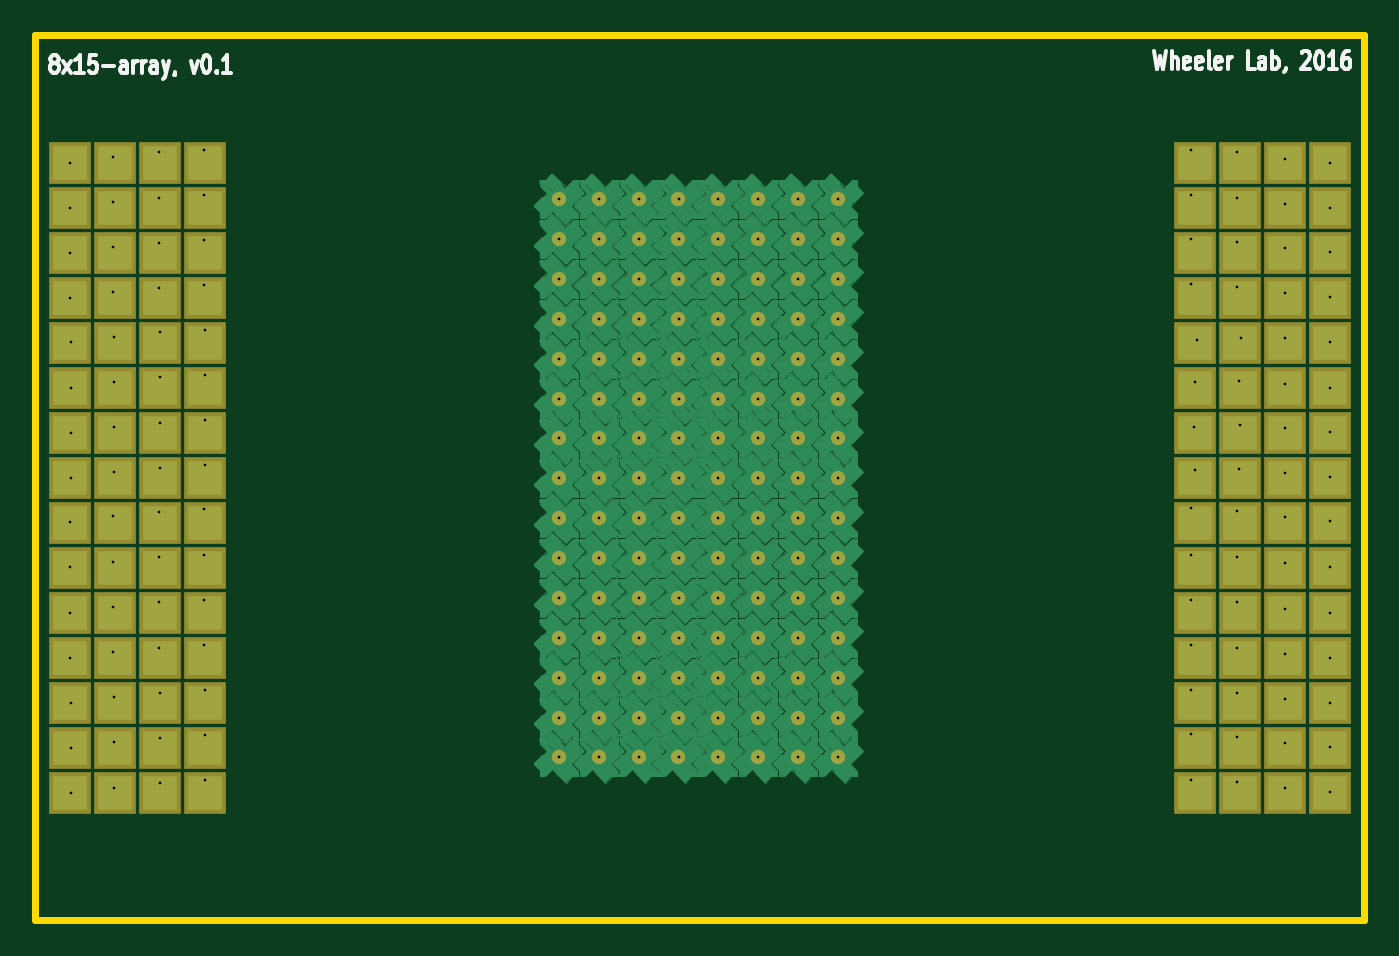
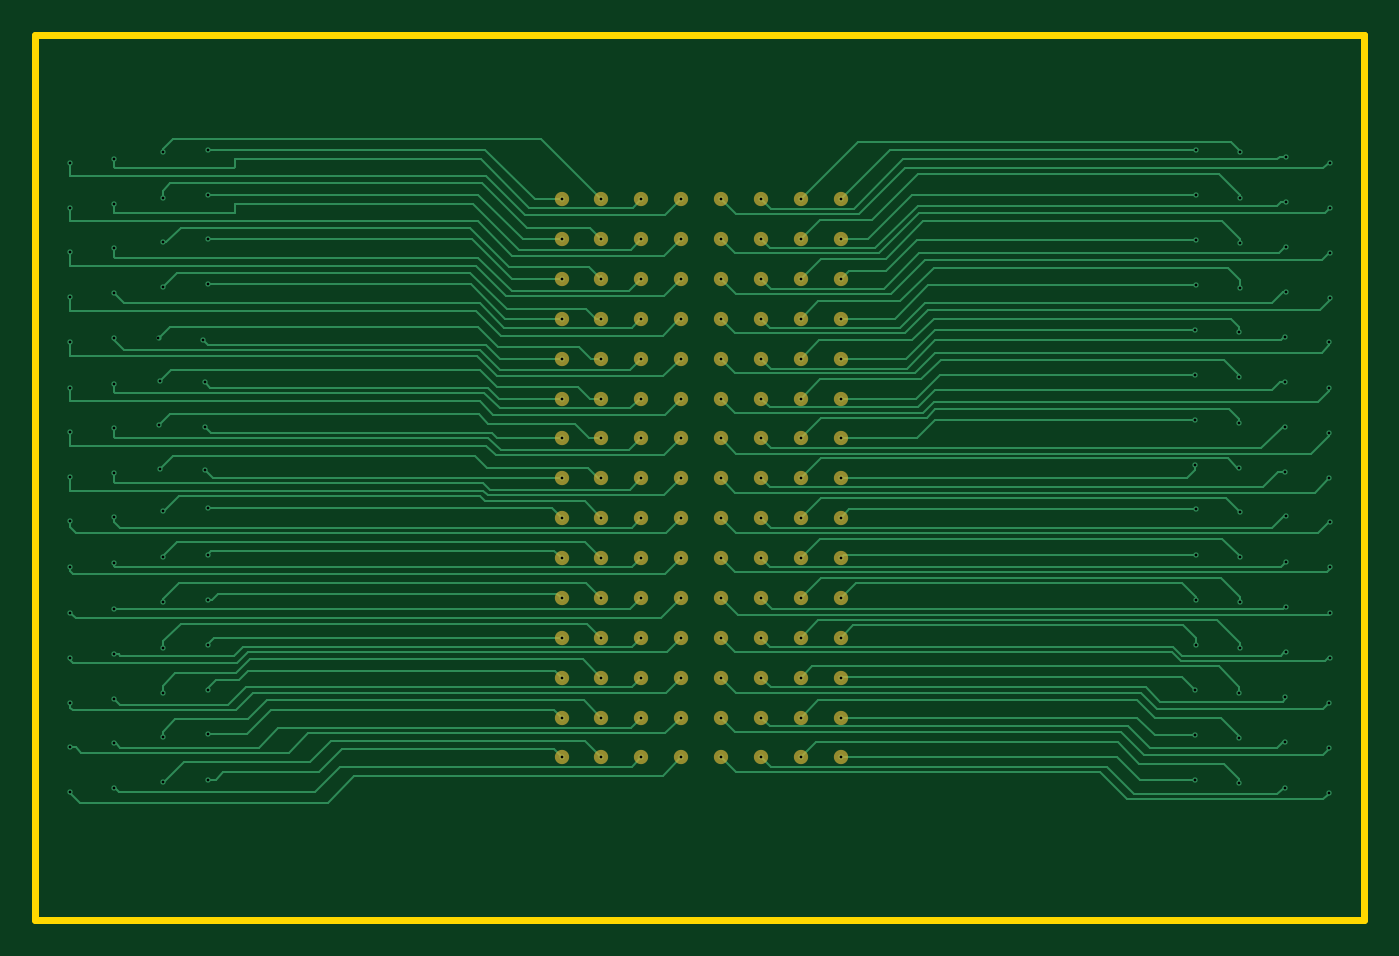
Circuit board: 8 layer files. Board 75.0 x 50.0 mm.
- bottom_mask: 8x15-array-B.Mask.gbs (3314 bytes)
- bottom_silk: 8x15-array-B.SilkS.gbo (284 bytes)
- bottom_copper: 8x15-array-Back.gbl (38532 bytes)
- outline: 8x15-array-Edge.Cuts.gm1 (564 bytes)
- top_mask: 8x15-array-F.Mask.gts (6409 bytes)
- top_silk: 8x15-array-F.SilkS.gto (8397 bytes)
- top_copper: 8x15-array-Front.gtl (396685 bytes)
- drill: 8x15-array.drl (4111 bytes)

=== bottom_mask: 8x15-array-B.Mask.gbs ===
G04 #@! TF.FileFunction,Soldermask,Bot*
%FSLAX46Y46*%
G04 Gerber Fmt 4.6, Leading zero omitted, Abs format (unit mm)*
G04 Created by KiCad (PCBNEW 4.0.4-stable) date 11/30/16 02:15:23*
%MOMM*%
%LPD*%
G01*
G04 APERTURE LIST*
%ADD10C,0.150000*%
%ADD11C,0.808000*%
G04 APERTURE END LIST*
D10*
D11*
X84000000Y-45250000D03*
X81750000Y-45250000D03*
X79500000Y-45250000D03*
X77250000Y-45250000D03*
X84000000Y-47500000D03*
X81750000Y-47500000D03*
X79500000Y-47500000D03*
X77250000Y-47500000D03*
X84000000Y-49750000D03*
X81750000Y-49750000D03*
X79500000Y-49750000D03*
X77250000Y-49750000D03*
X84000000Y-52000000D03*
X81750000Y-52000000D03*
X79500000Y-52000000D03*
X77250000Y-52000000D03*
X84000000Y-54250000D03*
X81750000Y-54250000D03*
X79500000Y-54250000D03*
X77250000Y-54250000D03*
X84000000Y-56500000D03*
X81750000Y-56500000D03*
X79500000Y-56500000D03*
X77250000Y-56500000D03*
X84000000Y-58750000D03*
X81750000Y-58750000D03*
X79500000Y-58750000D03*
X77250000Y-58750000D03*
X84000000Y-61000000D03*
X81750000Y-61000000D03*
X79500000Y-61000000D03*
X77250000Y-61000000D03*
X84000000Y-63250000D03*
X81750000Y-63250000D03*
X79500000Y-63250000D03*
X77250000Y-63250000D03*
X84000000Y-65500000D03*
X81750000Y-65500000D03*
X79500000Y-65500000D03*
X77250000Y-65500000D03*
X84000000Y-67750000D03*
X81750000Y-67750000D03*
X79500000Y-67750000D03*
X77250000Y-67750000D03*
X84000000Y-70000000D03*
X81750000Y-70000000D03*
X79500000Y-70000000D03*
X77250000Y-70000000D03*
X84000000Y-72250000D03*
X81750000Y-72250000D03*
X79500000Y-72250000D03*
X77250000Y-72250000D03*
X84000000Y-74500000D03*
X81750000Y-74500000D03*
X79500000Y-74500000D03*
X77250000Y-74500000D03*
X84000000Y-76750000D03*
X81750000Y-76750000D03*
X79500000Y-76750000D03*
X77250000Y-76750000D03*
X75000000Y-76750000D03*
X72750000Y-76750000D03*
X70500000Y-76750000D03*
X68250000Y-76750000D03*
X75000000Y-74500000D03*
X72750000Y-74500000D03*
X70500000Y-74500000D03*
X68250000Y-74500000D03*
X75000000Y-72250000D03*
X72750000Y-72250000D03*
X70500000Y-72250000D03*
X68250000Y-72250000D03*
X75000000Y-70000000D03*
X72750000Y-70000000D03*
X70500000Y-70000000D03*
X68250000Y-70000000D03*
X75000000Y-67750000D03*
X72750000Y-67750000D03*
X70500000Y-67750000D03*
X68250000Y-67750000D03*
X75000000Y-65500000D03*
X72750000Y-65500000D03*
X70500000Y-65500000D03*
X68250000Y-65500000D03*
X75000000Y-63250000D03*
X72750000Y-63250000D03*
X70500000Y-63250000D03*
X68250000Y-63250000D03*
X75000000Y-61000000D03*
X72750000Y-61000000D03*
X70500000Y-61000000D03*
X68250000Y-61000000D03*
X75000000Y-58750000D03*
X72750000Y-58750000D03*
X70500000Y-58750000D03*
X68250000Y-58750000D03*
X75000000Y-56500000D03*
X72750000Y-56500000D03*
X70500000Y-56500000D03*
X68250000Y-56500000D03*
X75000000Y-54250000D03*
X72750000Y-54250000D03*
X70500000Y-54250000D03*
X68250000Y-54250000D03*
X75000000Y-52000000D03*
X72750000Y-52000000D03*
X70500000Y-52000000D03*
X68250000Y-52000000D03*
X75000000Y-49750000D03*
X72750000Y-49750000D03*
X70500000Y-49750000D03*
X68250000Y-49750000D03*
X75000000Y-47500000D03*
X72750000Y-47500000D03*
X70500000Y-47500000D03*
X68250000Y-47500000D03*
X75000000Y-45250000D03*
X72750000Y-45250000D03*
X70500000Y-45250000D03*
X68250000Y-45250000D03*
M02*

=== bottom_silk: 8x15-array-B.SilkS.gbo ===
G04 #@! TF.FileFunction,Legend,Bot*
%FSLAX46Y46*%
G04 Gerber Fmt 4.6, Leading zero omitted, Abs format (unit mm)*
G04 Created by KiCad (PCBNEW 4.0.4-stable) date 11/30/16 02:15:23*
%MOMM*%
%LPD*%
G01*
G04 APERTURE LIST*
%ADD10C,0.150000*%
G04 APERTURE END LIST*
D10*
M02*

=== bottom_copper: 8x15-array-Back.gbl (38532 bytes, source omitted) ===
=== outline: 8x15-array-Edge.Cuts.gm1 ===
G04 #@! TF.FileFunction,Profile,NP*
%FSLAX46Y46*%
G04 Gerber Fmt 4.6, Leading zero omitted, Abs format (unit mm)*
G04 Created by KiCad (PCBNEW 4.0.4-stable) date 11/30/16 02:15:23*
%MOMM*%
%LPD*%
G01*
G04 APERTURE LIST*
%ADD10C,0.150000*%
%ADD11C,0.381000*%
G04 APERTURE END LIST*
D10*
D11*
X38696900Y-35966400D02*
X38696900Y-36017200D01*
X113703100Y-35966400D02*
X38696900Y-35966400D01*
X113703100Y-85953600D02*
X113703100Y-35966400D01*
X38696900Y-85953600D02*
X113703100Y-85953600D01*
X38696900Y-35966400D02*
X38696900Y-85953600D01*
M02*

=== top_mask: 8x15-array-F.Mask.gts ===
G04 #@! TF.FileFunction,Soldermask,Top*
%FSLAX46Y46*%
G04 Gerber Fmt 4.6, Leading zero omitted, Abs format (unit mm)*
G04 Created by KiCad (PCBNEW 4.0.4-stable) date 11/30/16 02:15:23*
%MOMM*%
%LPD*%
G01*
G04 APERTURE LIST*
%ADD10C,0.150000*%
%ADD11R,2.407920X2.407920*%
%ADD12C,0.808000*%
G04 APERTURE END LIST*
D10*
D11*
X104140000Y-43180000D03*
X106680000Y-43180000D03*
X109220000Y-43180000D03*
X111760000Y-43180000D03*
X104140000Y-45720000D03*
X106680000Y-45720000D03*
X109220000Y-45720000D03*
X111760000Y-45720000D03*
X104140000Y-48260000D03*
X106680000Y-48260000D03*
X109220000Y-48260000D03*
X111760000Y-48260000D03*
X104140000Y-50800000D03*
X106680000Y-50800000D03*
X109220000Y-50800000D03*
X111760000Y-50800000D03*
X104140000Y-53340000D03*
X106680000Y-53340000D03*
X109220000Y-53340000D03*
X111760000Y-53340000D03*
X104140000Y-55880000D03*
X106680000Y-55880000D03*
X109220000Y-55880000D03*
X111760000Y-55880000D03*
X104140000Y-58420000D03*
X106680000Y-58420000D03*
X109220000Y-58420000D03*
X111760000Y-58420000D03*
X104140000Y-60960000D03*
X106680000Y-60960000D03*
X109220000Y-60960000D03*
X111760000Y-60960000D03*
X104140000Y-63500000D03*
X106680000Y-63500000D03*
X109220000Y-63500000D03*
X111760000Y-63500000D03*
X104140000Y-66040000D03*
X106680000Y-66040000D03*
X109220000Y-66040000D03*
X111760000Y-66040000D03*
X104140000Y-68580000D03*
X106680000Y-68580000D03*
X109220000Y-68580000D03*
X111760000Y-68580000D03*
X104140000Y-71120000D03*
X106680000Y-71120000D03*
X109220000Y-71120000D03*
X111760000Y-71120000D03*
X104140000Y-73660000D03*
X106680000Y-73660000D03*
X109220000Y-73660000D03*
X111760000Y-73660000D03*
X104140000Y-76200000D03*
X106680000Y-76200000D03*
X109220000Y-76200000D03*
X111760000Y-76200000D03*
X104140000Y-78740000D03*
X106680000Y-78740000D03*
X109220000Y-78740000D03*
X111760000Y-78740000D03*
X40640000Y-78740000D03*
X43180000Y-78740000D03*
X45720000Y-78740000D03*
X48260000Y-78740000D03*
X40640000Y-76200000D03*
X43180000Y-76200000D03*
X45720000Y-76200000D03*
X48260000Y-76200000D03*
X40640000Y-73660000D03*
X43180000Y-73660000D03*
X45720000Y-73660000D03*
X48260000Y-73660000D03*
X40640000Y-71120000D03*
X43180000Y-71120000D03*
X45720000Y-71120000D03*
X48260000Y-71120000D03*
X40640000Y-68580000D03*
X43180000Y-68580000D03*
X45720000Y-68580000D03*
X48260000Y-68580000D03*
X40640000Y-66040000D03*
X43180000Y-66040000D03*
X45720000Y-66040000D03*
X48260000Y-66040000D03*
X40640000Y-63500000D03*
X43180000Y-63500000D03*
X45720000Y-63500000D03*
X48260000Y-63500000D03*
X40640000Y-60960000D03*
X43180000Y-60960000D03*
X45720000Y-60960000D03*
X48260000Y-60960000D03*
X40640000Y-58420000D03*
X43180000Y-58420000D03*
X45720000Y-58420000D03*
X48260000Y-58420000D03*
X40640000Y-55880000D03*
X43180000Y-55880000D03*
X45720000Y-55880000D03*
X48260000Y-55880000D03*
X40640000Y-53340000D03*
X43180000Y-53340000D03*
X45720000Y-53340000D03*
X48260000Y-53340000D03*
X40640000Y-50800000D03*
X43180000Y-50800000D03*
X45720000Y-50800000D03*
X48260000Y-50800000D03*
X40640000Y-48260000D03*
X43180000Y-48260000D03*
X45720000Y-48260000D03*
X48260000Y-48260000D03*
X40640000Y-45720000D03*
X43180000Y-45720000D03*
X45720000Y-45720000D03*
X48260000Y-45720000D03*
X40640000Y-43180000D03*
X43180000Y-43180000D03*
X45720000Y-43180000D03*
X48260000Y-43180000D03*
D12*
X84000000Y-45250000D03*
X81750000Y-45250000D03*
X79500000Y-45250000D03*
X77250000Y-45250000D03*
X84000000Y-47500000D03*
X81750000Y-47500000D03*
X79500000Y-47500000D03*
X77250000Y-47500000D03*
X84000000Y-49750000D03*
X81750000Y-49750000D03*
X79500000Y-49750000D03*
X77250000Y-49750000D03*
X84000000Y-52000000D03*
X81750000Y-52000000D03*
X79500000Y-52000000D03*
X77250000Y-52000000D03*
X84000000Y-54250000D03*
X81750000Y-54250000D03*
X79500000Y-54250000D03*
X77250000Y-54250000D03*
X84000000Y-56500000D03*
X81750000Y-56500000D03*
X79500000Y-56500000D03*
X77250000Y-56500000D03*
X84000000Y-58750000D03*
X81750000Y-58750000D03*
X79500000Y-58750000D03*
X77250000Y-58750000D03*
X84000000Y-61000000D03*
X81750000Y-61000000D03*
X79500000Y-61000000D03*
X77250000Y-61000000D03*
X84000000Y-63250000D03*
X81750000Y-63250000D03*
X79500000Y-63250000D03*
X77250000Y-63250000D03*
X84000000Y-65500000D03*
X81750000Y-65500000D03*
X79500000Y-65500000D03*
X77250000Y-65500000D03*
X84000000Y-67750000D03*
X81750000Y-67750000D03*
X79500000Y-67750000D03*
X77250000Y-67750000D03*
X84000000Y-70000000D03*
X81750000Y-70000000D03*
X79500000Y-70000000D03*
X77250000Y-70000000D03*
X84000000Y-72250000D03*
X81750000Y-72250000D03*
X79500000Y-72250000D03*
X77250000Y-72250000D03*
X84000000Y-74500000D03*
X81750000Y-74500000D03*
X79500000Y-74500000D03*
X77250000Y-74500000D03*
X84000000Y-76750000D03*
X81750000Y-76750000D03*
X79500000Y-76750000D03*
X77250000Y-76750000D03*
X75000000Y-76750000D03*
X72750000Y-76750000D03*
X70500000Y-76750000D03*
X68250000Y-76750000D03*
X75000000Y-74500000D03*
X72750000Y-74500000D03*
X70500000Y-74500000D03*
X68250000Y-74500000D03*
X75000000Y-72250000D03*
X72750000Y-72250000D03*
X70500000Y-72250000D03*
X68250000Y-72250000D03*
X75000000Y-70000000D03*
X72750000Y-70000000D03*
X70500000Y-70000000D03*
X68250000Y-70000000D03*
X75000000Y-67750000D03*
X72750000Y-67750000D03*
X70500000Y-67750000D03*
X68250000Y-67750000D03*
X75000000Y-65500000D03*
X72750000Y-65500000D03*
X70500000Y-65500000D03*
X68250000Y-65500000D03*
X75000000Y-63250000D03*
X72750000Y-63250000D03*
X70500000Y-63250000D03*
X68250000Y-63250000D03*
X75000000Y-61000000D03*
X72750000Y-61000000D03*
X70500000Y-61000000D03*
X68250000Y-61000000D03*
X75000000Y-58750000D03*
X72750000Y-58750000D03*
X70500000Y-58750000D03*
X68250000Y-58750000D03*
X75000000Y-56500000D03*
X72750000Y-56500000D03*
X70500000Y-56500000D03*
X68250000Y-56500000D03*
X75000000Y-54250000D03*
X72750000Y-54250000D03*
X70500000Y-54250000D03*
X68250000Y-54250000D03*
X75000000Y-52000000D03*
X72750000Y-52000000D03*
X70500000Y-52000000D03*
X68250000Y-52000000D03*
X75000000Y-49750000D03*
X72750000Y-49750000D03*
X70500000Y-49750000D03*
X68250000Y-49750000D03*
X75000000Y-47500000D03*
X72750000Y-47500000D03*
X70500000Y-47500000D03*
X68250000Y-47500000D03*
X75000000Y-45250000D03*
X72750000Y-45250000D03*
X70500000Y-45250000D03*
X68250000Y-45250000D03*
M02*

=== top_silk: 8x15-array-F.SilkS.gto (8397 bytes, source omitted) ===
=== top_copper: 8x15-array-Front.gtl (396685 bytes, source omitted) ===
=== drill: 8x15-array.drl ===
M48
;DRILL file {KiCad 4.0.4-stable} date 11/30/16 02:15:26
;FORMAT={-:-/ absolute / inch / decimal}
FMAT,2
INCH,TZ
T1C0.006
%
G90
G05
M72
T1
X1.6Y-1.7
X1.6Y-1.8004
X1.6Y-1.9008
X1.6Y-2.0012
X1.6Y-2.4992
X1.6Y-2.5996
X1.6Y-2.7
X1.6Y-2.8004
X1.602Y-2.0996
X1.602Y-2.2
X1.602Y-2.3004
X1.602Y-2.4008
X1.602Y-2.9008
X1.602Y-3.0012
X1.602Y-3.1016
X1.6969Y-1.687
X1.6969Y-1.7874
X1.6969Y-1.8878
X1.6969Y-1.9882
X1.6969Y-2.4862
X1.6969Y-2.5866
X1.6969Y-2.687
X1.6969Y-2.7874
X1.6988Y-2.0866
X1.6988Y-2.187
X1.6988Y-2.2874
X1.6988Y-2.3878
X1.6988Y-2.8878
X1.6988Y-2.9882
X1.6988Y-3.0886
X1.7992Y-1.6772
X1.7992Y-1.7776
X1.7992Y-1.878
X1.7992Y-1.9783
X1.7992Y-2.4764
X1.7992Y-2.5768
X1.7992Y-2.6772
X1.7992Y-2.7776
X1.8012Y-2.0768
X1.8012Y-2.1772
X1.8012Y-2.2776
X1.8012Y-2.378
X1.8012Y-2.878
X1.8012Y-2.9783
X1.8012Y-3.0787
X1.8976Y-1.6713
X1.8976Y-1.7717
X1.8976Y-1.872
X1.8976Y-1.9724
X1.8976Y-2.4705
X1.8976Y-2.5709
X1.8976Y-2.6713
X1.8976Y-2.7717
X1.8996Y-2.0709
X1.8996Y-2.1713
X1.8996Y-2.2717
X1.8996Y-2.372
X1.8996Y-2.872
X1.8996Y-2.9724
X1.8996Y-3.0728
X2.687Y-1.7815
X2.687Y-1.8701
X2.687Y-1.9587
X2.687Y-2.0472
X2.687Y-2.1358
X2.687Y-2.2244
X2.687Y-2.313
X2.687Y-2.4016
X2.687Y-2.4902
X2.687Y-2.5787
X2.687Y-2.6673
X2.687Y-2.7559
X2.687Y-2.8445
X2.687Y-2.9331
X2.687Y-3.0217
X2.7756Y-1.7815
X2.7756Y-1.8701
X2.7756Y-1.9587
X2.7756Y-2.0472
X2.7756Y-2.1358
X2.7756Y-2.2244
X2.7756Y-2.313
X2.7756Y-2.4016
X2.7756Y-2.4902
X2.7756Y-2.5787
X2.7756Y-2.6673
X2.7756Y-2.7559
X2.7756Y-2.8445
X2.7756Y-2.9331
X2.7756Y-3.0217
X2.8642Y-1.7815
X2.8642Y-1.8701
X2.8642Y-1.9587
X2.8642Y-2.0472
X2.8642Y-2.1358
X2.8642Y-2.2244
X2.8642Y-2.313
X2.8642Y-2.4016
X2.8642Y-2.4902
X2.8642Y-2.5787
X2.8642Y-2.6673
X2.8642Y-2.7559
X2.8642Y-2.8445
X2.8642Y-2.9331
X2.8642Y-3.0217
X2.9528Y-1.7815
X2.9528Y-1.8701
X2.9528Y-1.9587
X2.9528Y-2.0472
X2.9528Y-2.1358
X2.9528Y-2.2244
X2.9528Y-2.313
X2.9528Y-2.4016
X2.9528Y-2.4902
X2.9528Y-2.5787
X2.9528Y-2.6673
X2.9528Y-2.7559
X2.9528Y-2.8445
X2.9528Y-2.9331
X2.9528Y-3.0217
X3.0413Y-1.7815
X3.0413Y-1.8701
X3.0413Y-1.9587
X3.0413Y-2.0472
X3.0413Y-2.1358
X3.0413Y-2.2244
X3.0413Y-2.313
X3.0413Y-2.4016
X3.0413Y-2.4902
X3.0413Y-2.5787
X3.0413Y-2.6673
X3.0413Y-2.7559
X3.0413Y-2.8445
X3.0413Y-2.9331
X3.0413Y-3.0217
X3.1299Y-1.7815
X3.1299Y-1.8701
X3.1299Y-1.9587
X3.1299Y-2.0472
X3.1299Y-2.1358
X3.1299Y-2.2244
X3.1299Y-2.313
X3.1299Y-2.4016
X3.1299Y-2.4902
X3.1299Y-2.5787
X3.1299Y-2.6673
X3.1299Y-2.7559
X3.1299Y-2.8445
X3.1299Y-2.9331
X3.1299Y-3.0217
X3.2185Y-1.7815
X3.2185Y-1.8701
X3.2185Y-1.9587
X3.2185Y-2.0472
X3.2185Y-2.1358
X3.2185Y-2.2244
X3.2185Y-2.313
X3.2185Y-2.4016
X3.2185Y-2.4902
X3.2185Y-2.5787
X3.2185Y-2.6673
X3.2185Y-2.7559
X3.2185Y-2.8445
X3.2185Y-2.9331
X3.2185Y-3.0217
X3.3071Y-1.7815
X3.3071Y-1.8701
X3.3071Y-1.9587
X3.3071Y-2.0472
X3.3071Y-2.1358
X3.3071Y-2.2244
X3.3071Y-2.313
X3.3071Y-2.4016
X3.3071Y-2.4902
X3.3071Y-2.5787
X3.3071Y-2.6673
X3.3071Y-2.7559
X3.3071Y-2.8445
X3.3071Y-2.9331
X3.3071Y-3.0217
X4.0925Y-1.6713
X4.0925Y-1.7717
X4.0925Y-1.8701
X4.0925Y-1.9705
X4.0925Y-2.4685
X4.0925Y-2.5709
X4.0925Y-2.6713
X4.0925Y-2.7717
X4.0925Y-2.872
X4.0925Y-2.9705
X4.0925Y-3.0709
X4.0994Y-2.2874
X4.1004Y-2.188
X4.1004Y-2.3829
X4.1043Y-2.0935
X4.1929Y-1.6772
X4.1929Y-1.7776
X4.1929Y-1.876
X4.1929Y-1.9764
X4.1929Y-2.4744
X4.1929Y-2.5768
X4.1929Y-2.6772
X4.1929Y-2.7776
X4.1929Y-2.878
X4.1929Y-2.9764
X4.1929Y-3.0768
X4.1988Y-2.185
X4.1988Y-2.3799
X4.2008Y-2.2825
X4.2028Y-2.0896
X4.3012Y-1.6909
X4.3012Y-1.7913
X4.3012Y-1.8898
X4.3012Y-1.9902
X4.3012Y-2.0906
X4.3012Y-2.1909
X4.3012Y-2.2894
X4.3012Y-2.3898
X4.3012Y-2.4882
X4.3012Y-2.5906
X4.3012Y-2.6909
X4.3012Y-2.7913
X4.3012Y-2.8917
X4.3012Y-2.9902
X4.3012Y-3.0906
X4.4Y-1.7
X4.4Y-1.8004
X4.4Y-1.8988
X4.4Y-1.9992
X4.4Y-2.0996
X4.4Y-2.2
X4.4Y-2.2984
X4.4Y-2.3988
X4.4Y-2.4972
X4.4Y-2.5996
X4.4Y-2.7
X4.4Y-2.8004
X4.4Y-2.9008
X4.4Y-2.9992
X4.4Y-3.0996
T0
M30
